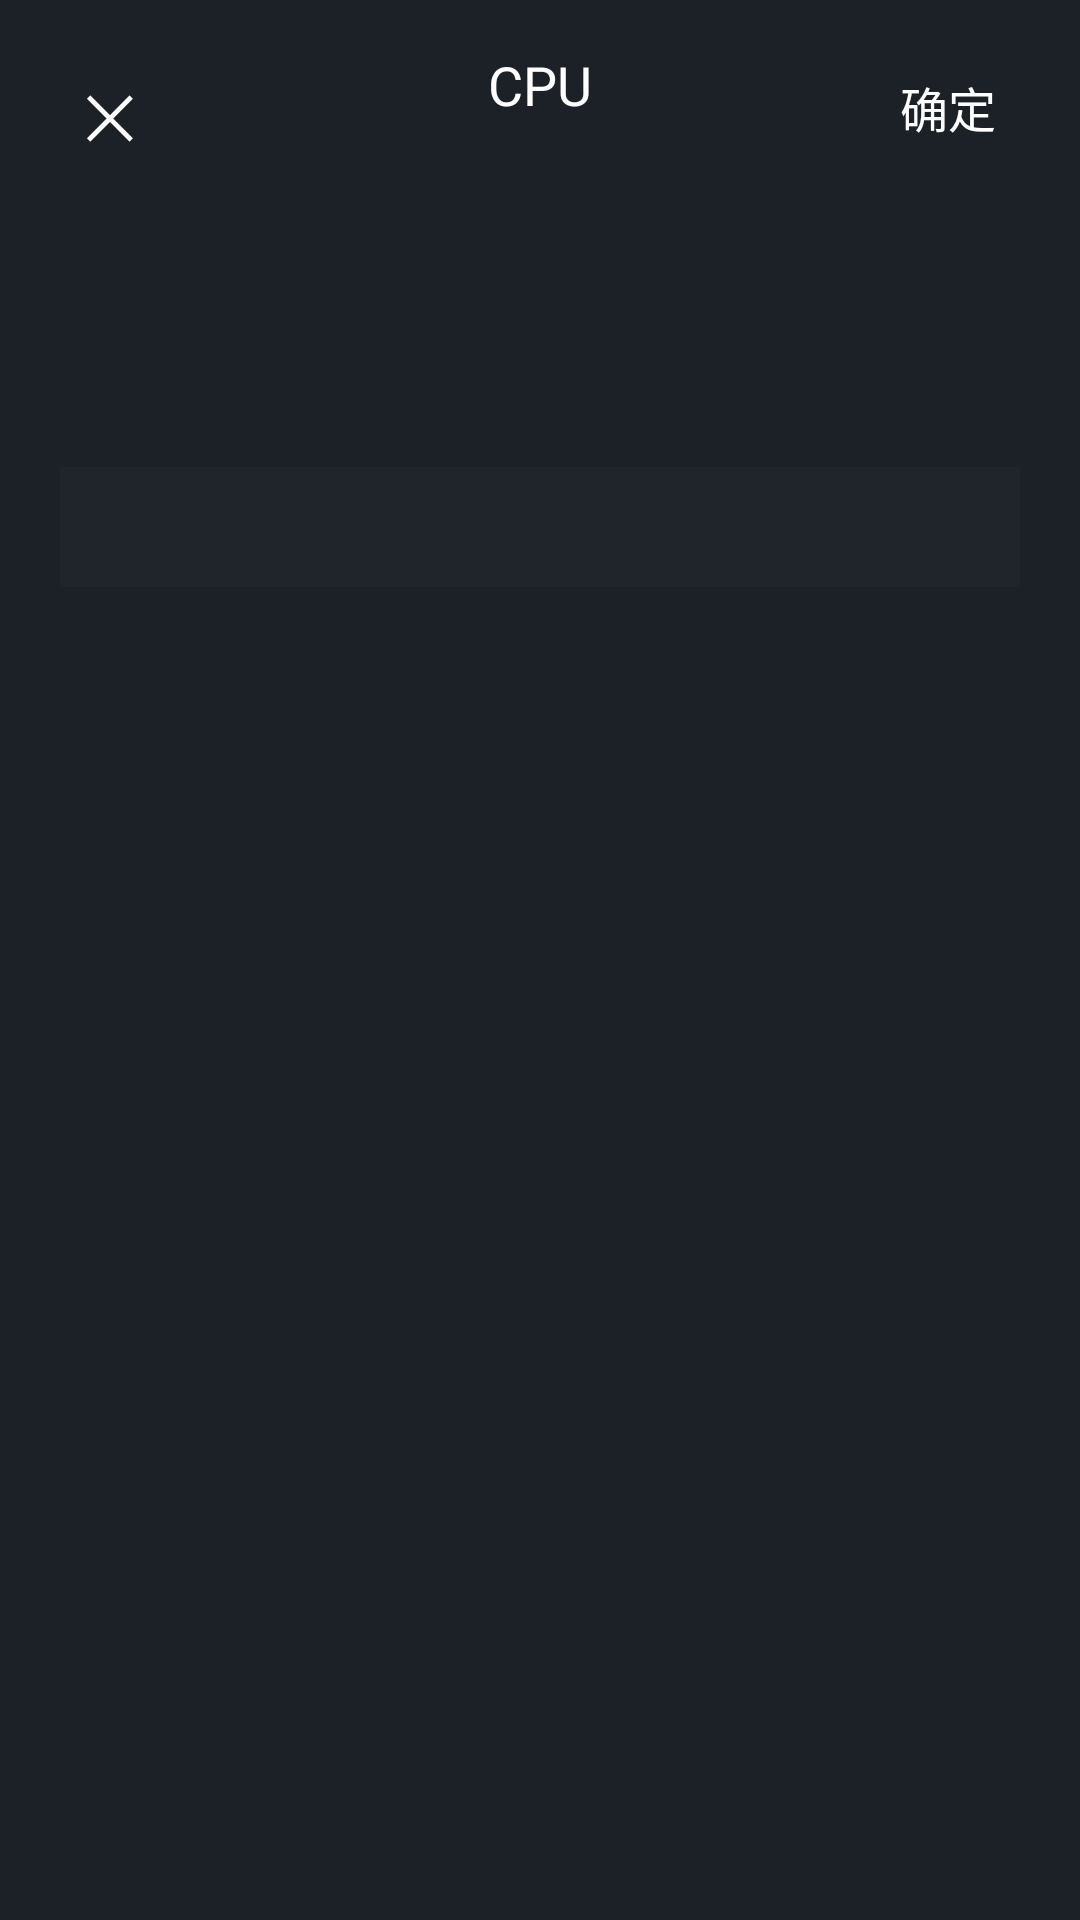

This screen was rendered from an Android layout file. Write that file and the resources it references.
<!-- AndroidManifest.xml: application theme Theme.MotherboardGuider -->
<!-- res/layout/dialog_three_level_picker.xml -->
<?xml version="1.0" encoding="utf-8"?>
<LinearLayout xmlns:android="http://schemas.android.com/apk/res/android"
    android:layout_width="match_parent"
    android:layout_height="wrap_content"
    android:background="#1B2127"
    android:orientation="vertical"
    android:paddingTop="16dp"
    android:paddingBottom="16dp">

    
    <RelativeLayout
        android:layout_width="match_parent"
        android:layout_height="wrap_content"
        android:layout_marginBottom="16dp"
        android:paddingStart="20dp"
        android:paddingEnd="20dp">

        <TextView
            android:id="@+id/cancelButton"
            android:layout_width="wrap_content"
            android:layout_height="wrap_content"
            android:layout_alignParentStart="true"
            android:text="✕"
            android:textColor="#fff"
            android:textSize="20sp"
            android:padding="8dp" />

        <TextView
            android:layout_width="wrap_content"
            android:layout_height="wrap_content"
            android:layout_centerHorizontal="true"
            android:text="CPU"
            android:textColor="#fff"
            android:textSize="18sp" />

        <TextView
            android:id="@+id/confirmButton"
            android:layout_width="wrap_content"
            android:layout_height="wrap_content"
            android:layout_alignParentEnd="true"
            android:text="确定"
            android:textColor="#fff"
            android:textSize="16sp"
            android:padding="8dp" />
    </RelativeLayout>

    
    <RelativeLayout
        android:layout_width="match_parent"
        android:layout_height="200dp"
        android:layout_marginStart="20dp"
        android:layout_marginEnd="20dp">
        
        
        <LinearLayout
            android:layout_width="match_parent"
            android:layout_height="match_parent"
            android:orientation="horizontal"
            android:weightSum="3">
            
            
            <androidx.recyclerview.widget.RecyclerView
                android:id="@+id/recyclerView1"
                android:layout_width="0dp"
                android:layout_height="match_parent"
                android:layout_weight="1"
                android:clipToPadding="false"
                android:paddingTop="80dp"
                android:paddingBottom="80dp" />
            
            
            <androidx.recyclerview.widget.RecyclerView
                android:id="@+id/recyclerView2"
                android:layout_width="0dp"
                android:layout_height="match_parent"
                android:layout_weight="1"
                android:clipToPadding="false"
                android:paddingTop="80dp"
                android:paddingBottom="80dp" />
            
            
            <androidx.recyclerview.widget.RecyclerView
                android:id="@+id/recyclerView3"
                android:layout_width="0dp"
                android:layout_height="match_parent"
                android:layout_weight="1"
                android:clipToPadding="false"
                android:paddingTop="80dp"
                android:paddingBottom="80dp" />
        </LinearLayout>
        
        
        <View
            android:layout_width="match_parent"
            android:layout_height="40dp"
            android:layout_centerVertical="true"
            android:background="#33FFFFFF"
            android:alpha="0.1"
            android:clickable="false"
            android:focusable="false"
            android:focusableInTouchMode="false" />
    </RelativeLayout>

</LinearLayout>
<!-- resources referenced by this layout -->
<resources>
  <style name="Theme.MotherboardGuider" parent="android:Theme.Material.Light.NoActionBar" />
</resources>
